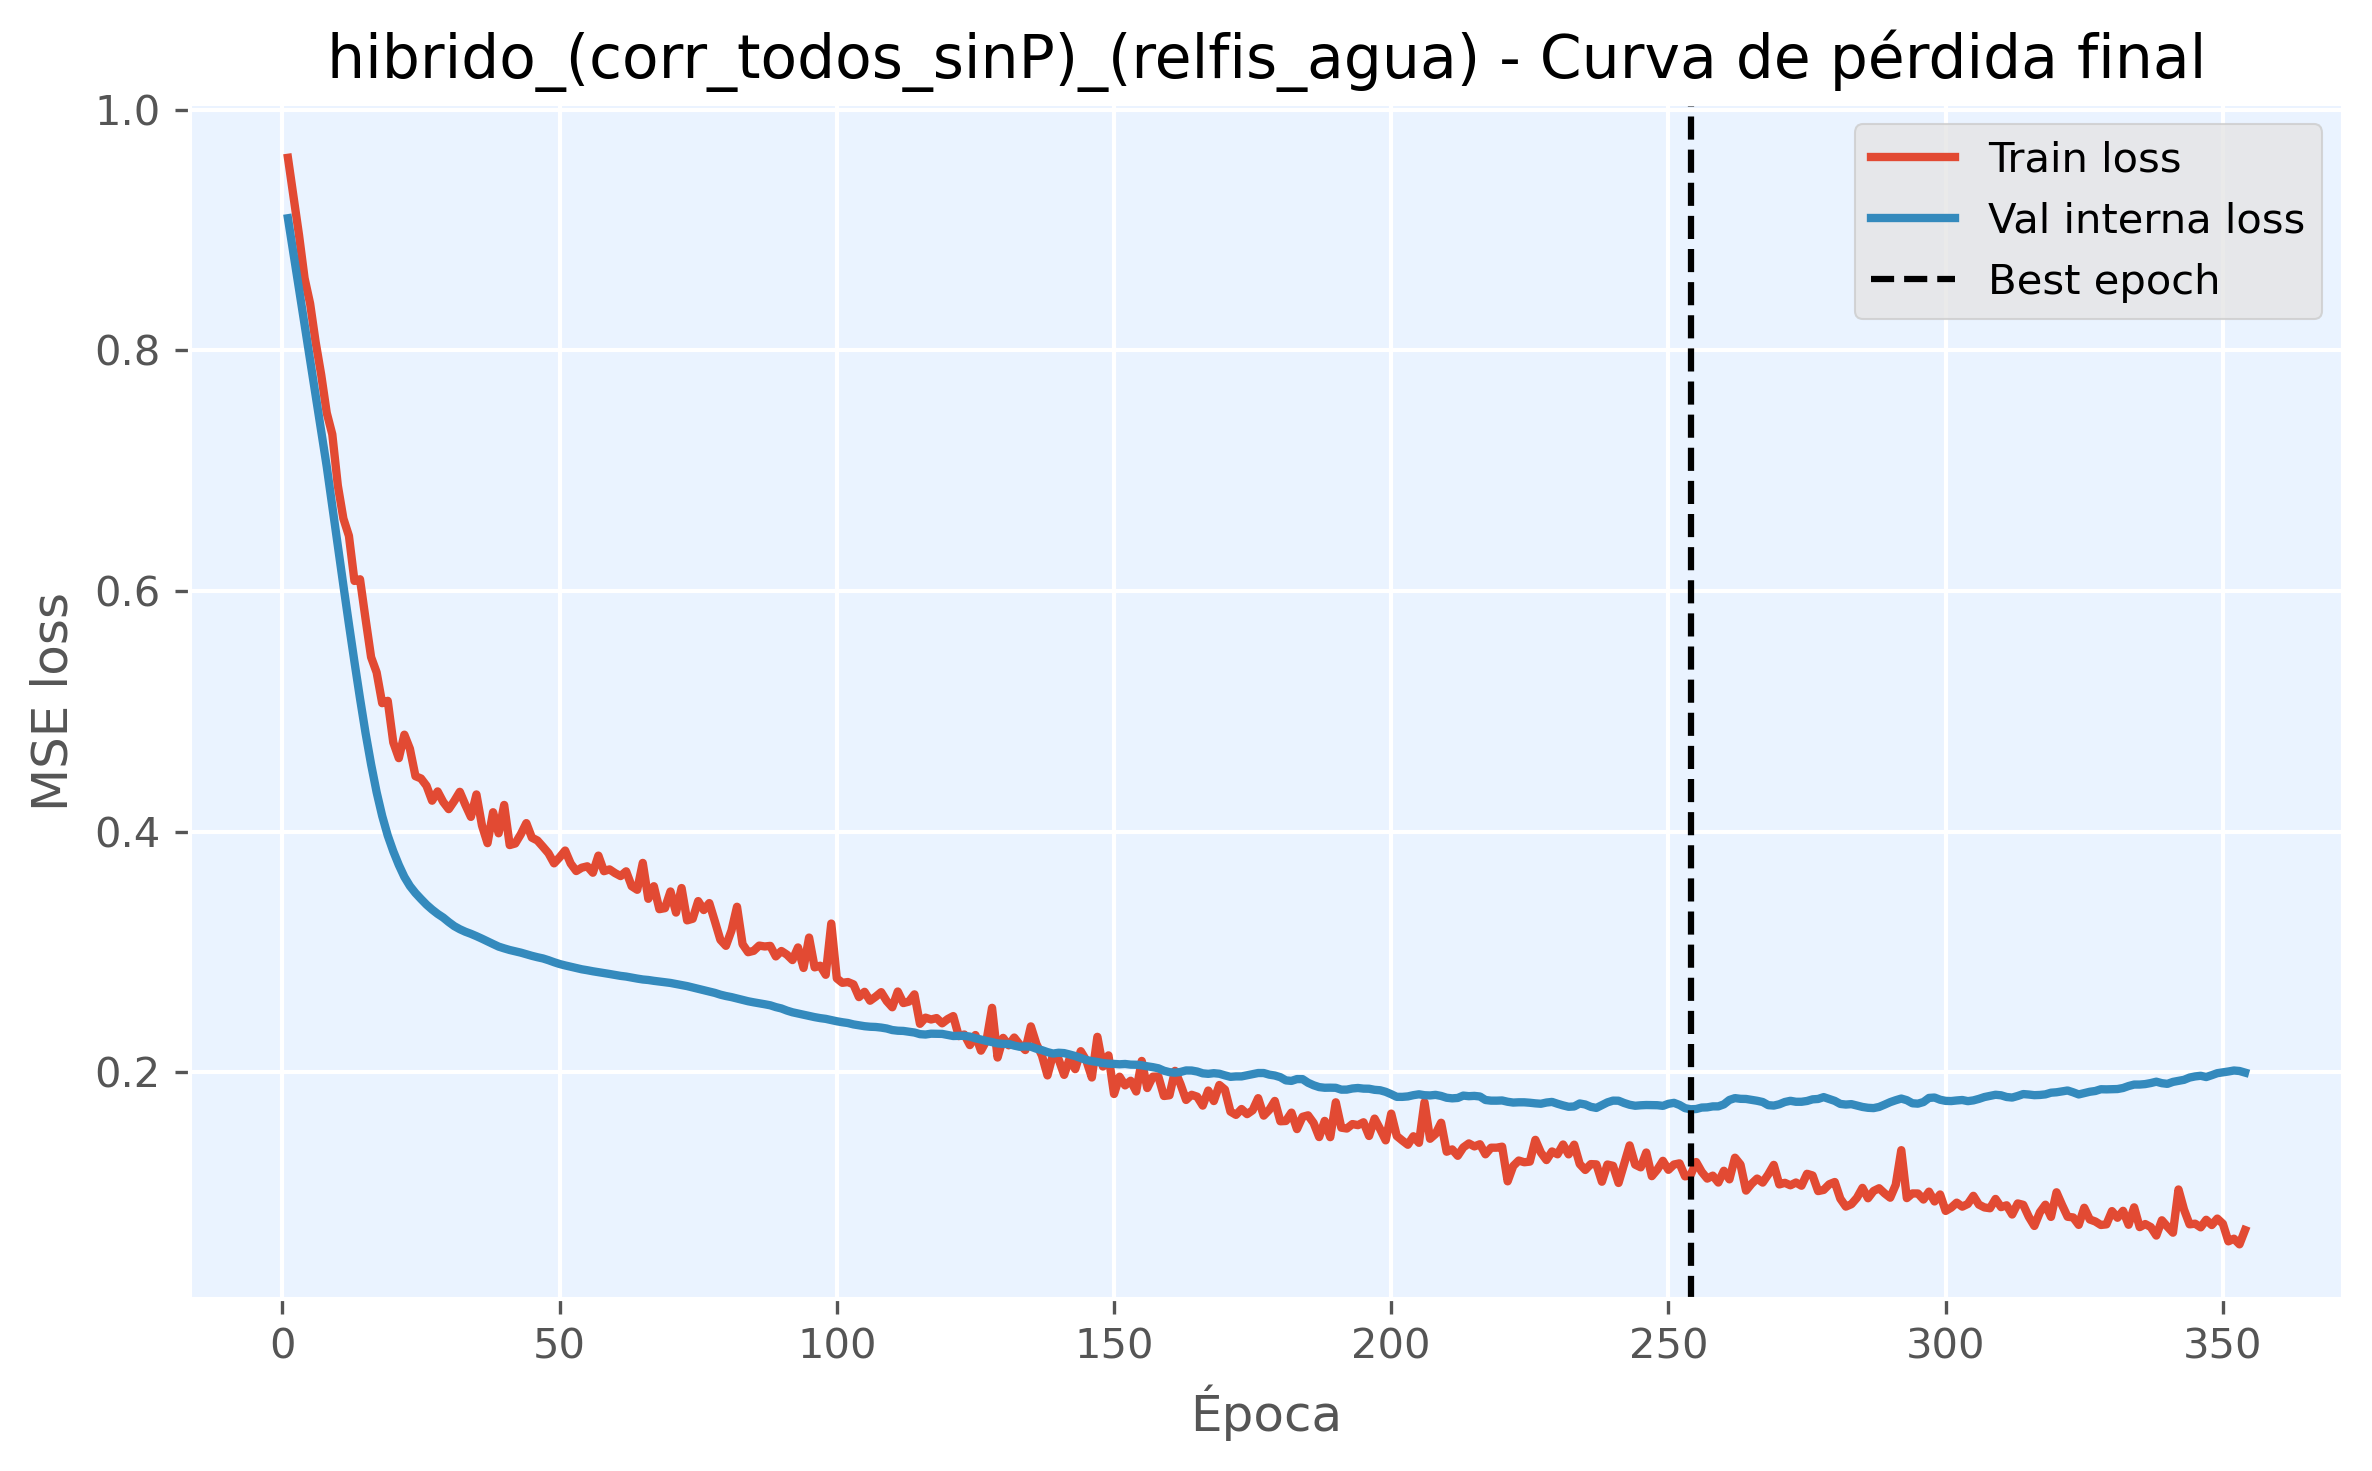

Data behind this chart, as committed beside it:
epoch, train_loss, val_loss, is_best_epoch
1, 0.9599, 0.9097, False
2, 0.9279, 0.8805, False
3, 0.8956, 0.8509, False
4, 0.8598, 0.8213, False
5, 0.8387, 0.7916, False
6, 0.8067, 0.7624, False
7, 0.7796, 0.7329, False
8, 0.748, 0.7033, False
9, 0.7301, 0.6702, False
10, 0.6875, 0.6374, False
11, 0.6602, 0.6046, False
12, 0.6458, 0.5724, False
13, 0.6083, 0.541, False
14, 0.6097, 0.5107, False
15, 0.5768, 0.4819, False
16, 0.545, 0.4559, False
17, 0.5323, 0.4327, False
18, 0.5068, 0.4131, False
19, 0.5087, 0.3968, False
20, 0.4742, 0.3837, False
21, 0.4611, 0.3723, False
22, 0.4806, 0.3625, False
23, 0.4689, 0.3549, False
24, 0.4461, 0.349, False
25, 0.4442, 0.3441, False
26, 0.4381, 0.3393, False
27, 0.4257, 0.3353, False
28, 0.4334, 0.3317, False
29, 0.4247, 0.3287, False
30, 0.4187, 0.3249, False
31, 0.4255, 0.3215, False
32, 0.4331, 0.319, False
33, 0.4223, 0.3169, False
34, 0.4123, 0.3152, False
35, 0.4309, 0.3132, False
36, 0.4051, 0.3111, False
37, 0.3905, 0.3089, False
38, 0.4161, 0.3067, False
39, 0.3987, 0.3045, False
40, 0.4222, 0.3031, False
41, 0.3889, 0.3017, False
42, 0.3902, 0.3006, False
43, 0.3979, 0.2995, False
44, 0.4071, 0.2982, False
45, 0.395, 0.2969, False
46, 0.3927, 0.2957, False
47, 0.3875, 0.2947, False
48, 0.3821, 0.2932, False
49, 0.3737, 0.2916, False
50, 0.3787, 0.2901, False
51, 0.3843, 0.2889, False
52, 0.3735, 0.2878, False
53, 0.3673, 0.2866, False
54, 0.3701, 0.2857, False
55, 0.3712, 0.2849, False
56, 0.3659, 0.284, False
57, 0.3801, 0.2833, False
58, 0.3672, 0.2826, False
59, 0.3687, 0.2818, False
60, 0.3656, 0.281, False
... 294 more rows
